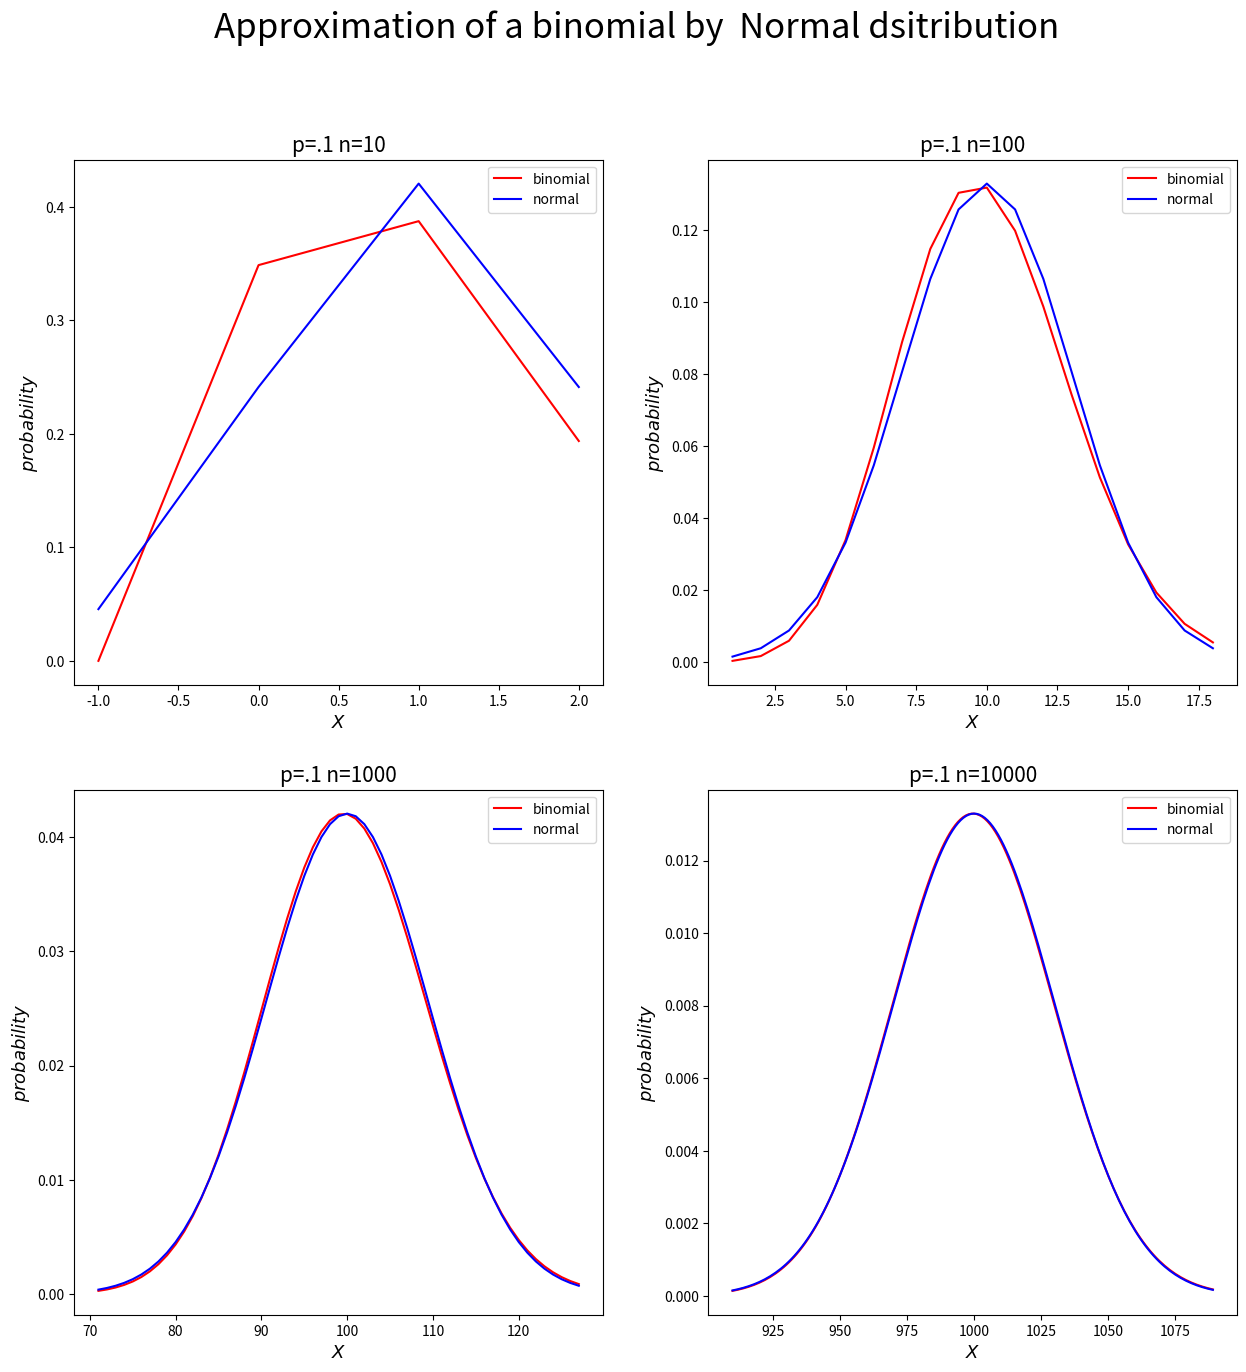
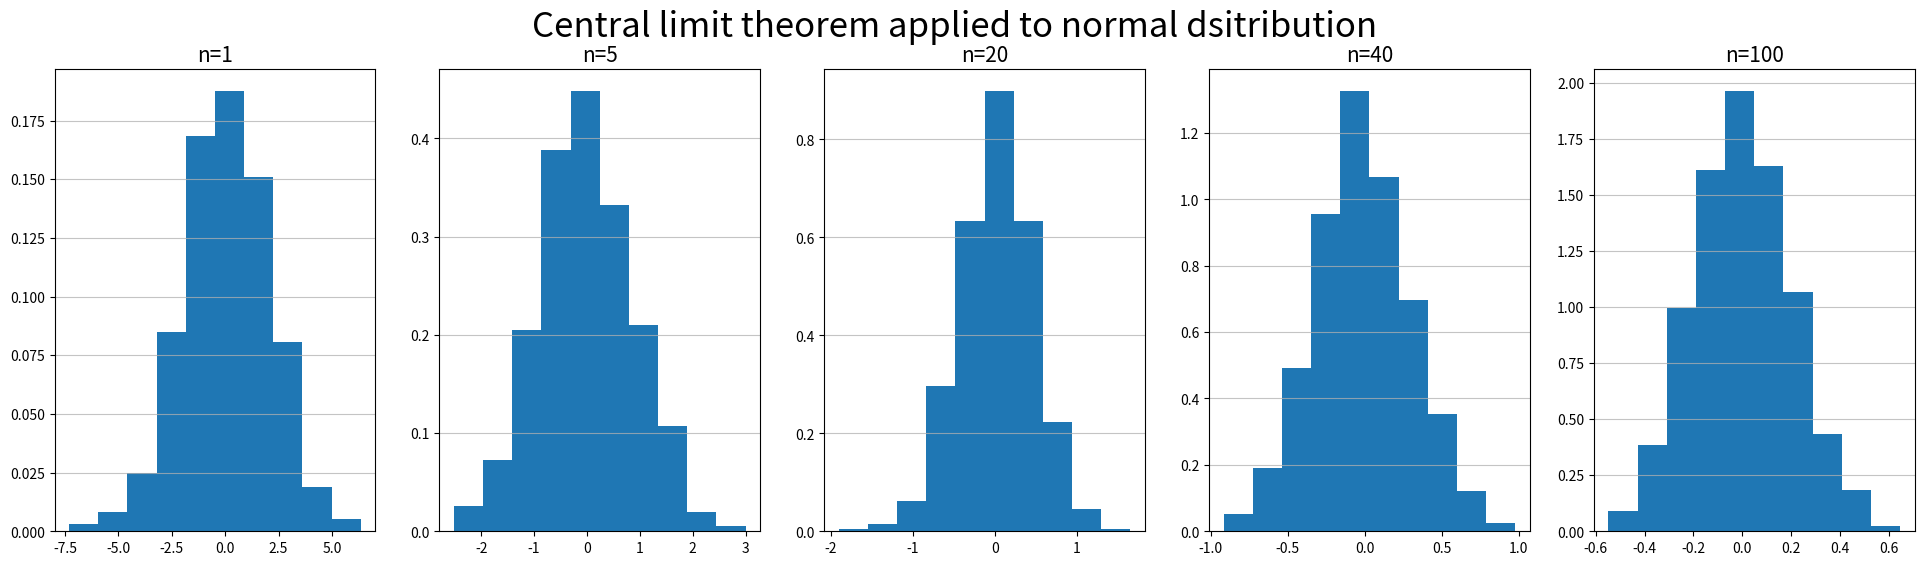
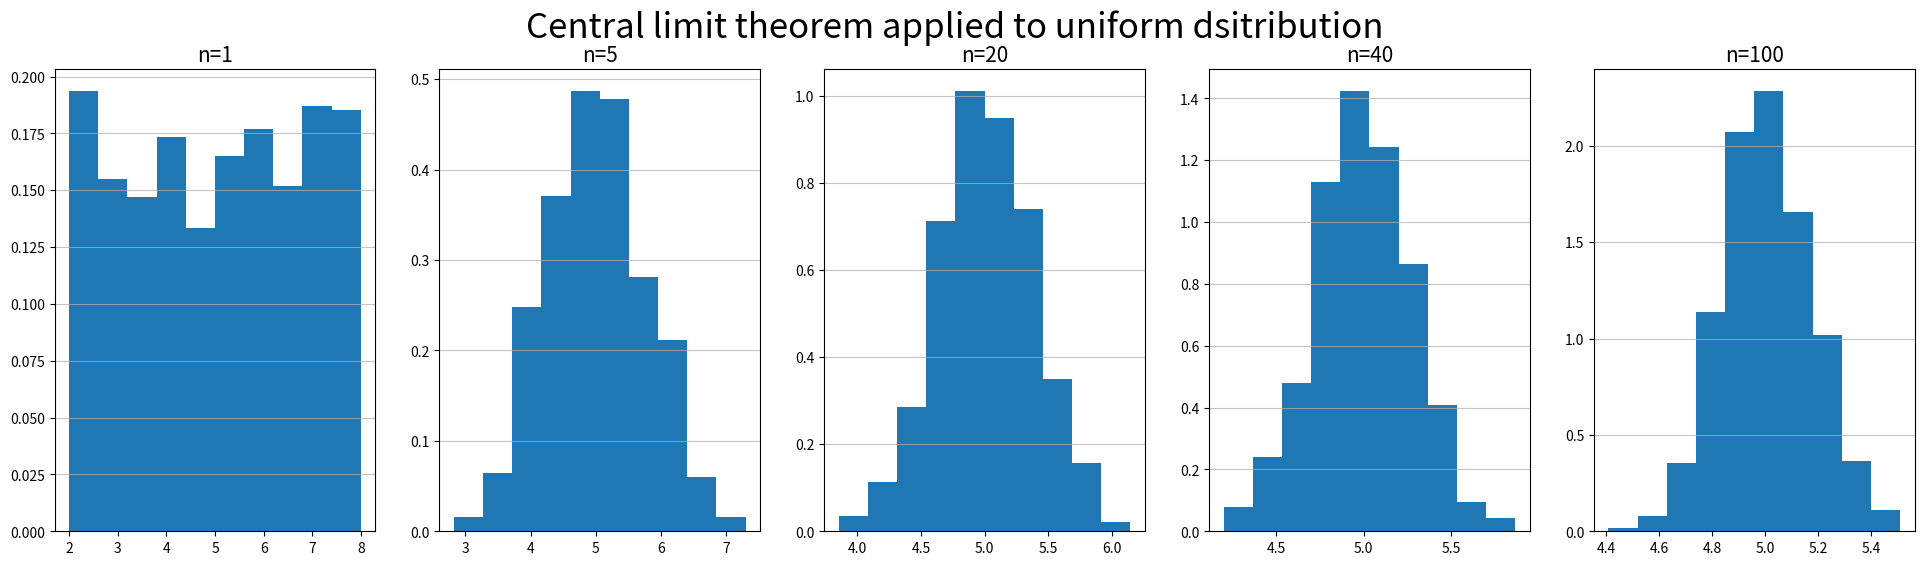
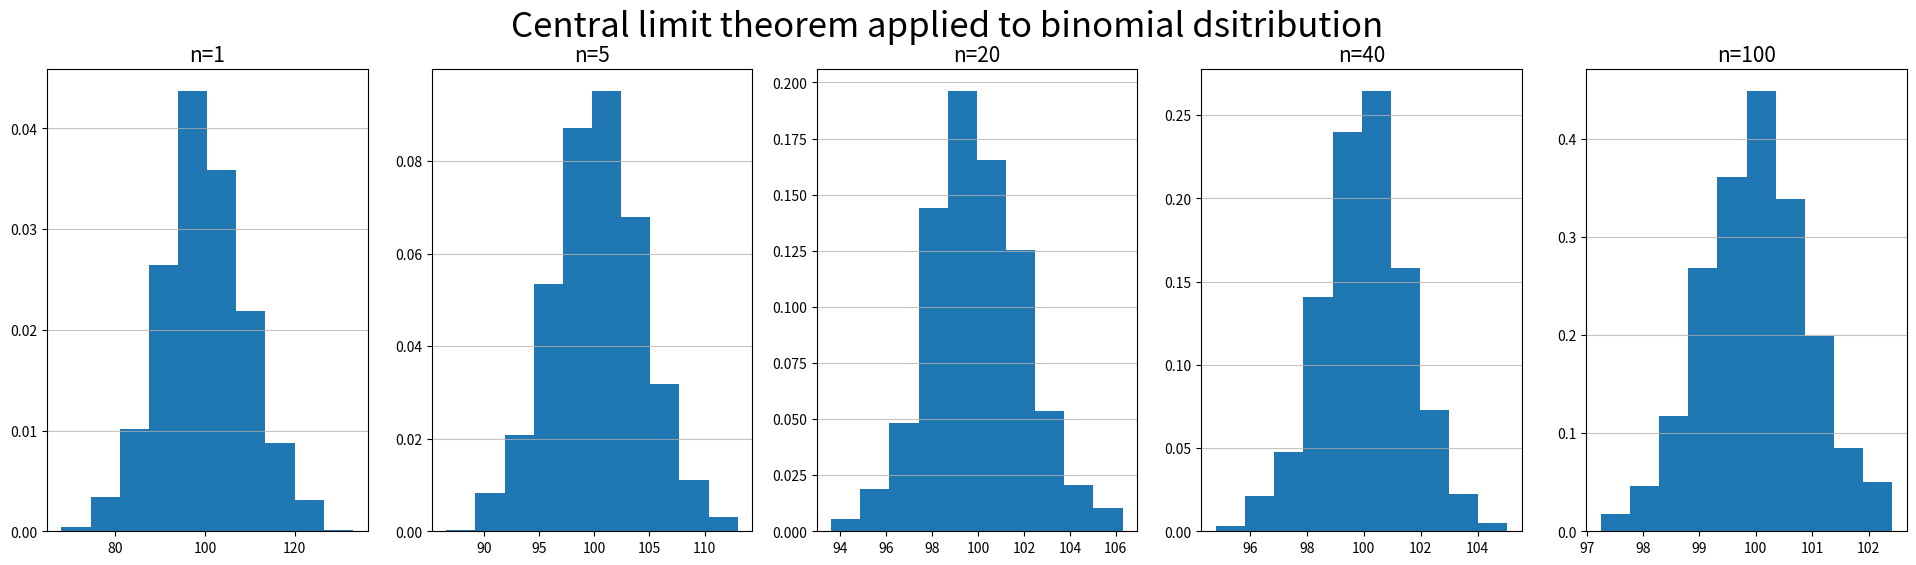
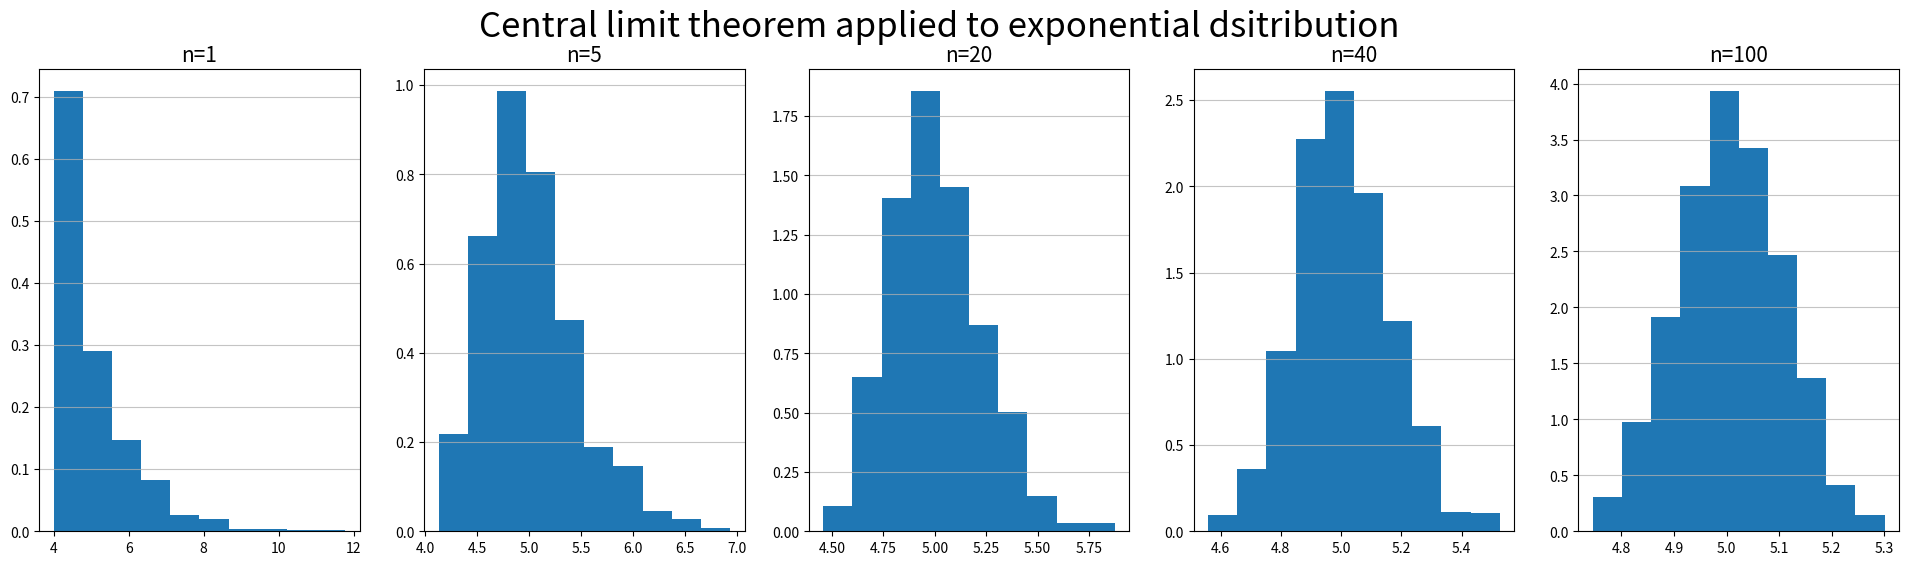
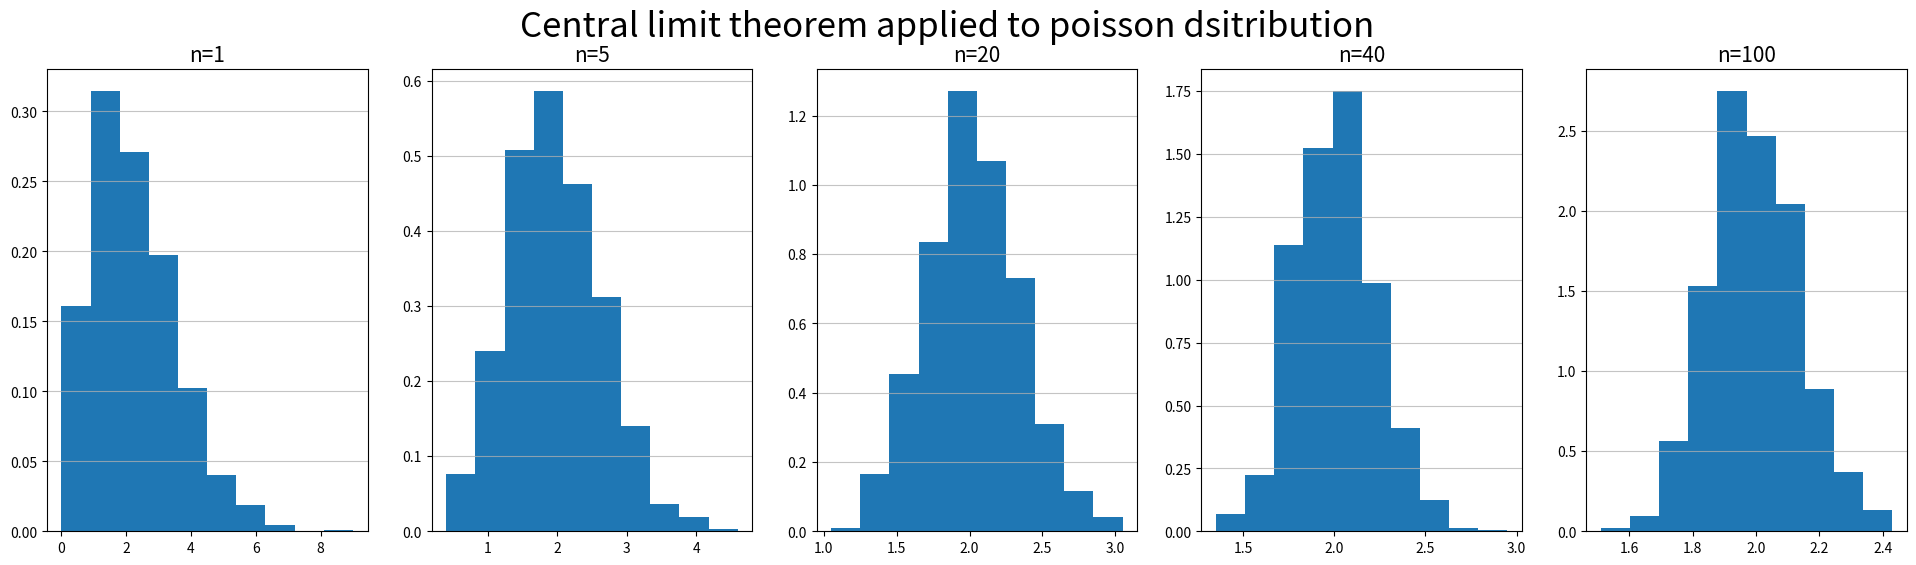

Write the Python code that produced these figures, in order.
#Normal approximation of binomial distrubution  
#central limit theorem 
from scipy.stats import expon
from scipy.stats import uniform
from scipy.stats import poisson
from scipy.stats import binom
from scipy.stats import norm
import matplotlib.pyplot as plt
import math
###########################################################################
def binom_gen(n,p):
    binom_rv = binom(n, p)
    mean = n*p
    sigma= math.sqrt(n*p*(1-p))
    k = range(int(mean-3*sigma), int(mean+3*sigma),1)
    P_binom =   binom_rv.pmf(k)        # binom.pmf(k1, n, .1)
    return  mean, sigma, k, P_binom

n_list =[ 10, 100, 1000,10000]
prob_list = []
r =2;
col =2;
n = 10
p=.1
fig = plt.figure(figsize=(15,15))
lenn = len(n_list)
r = lenn/2
r = 0
col = 0
i =1;
for n in n_list :
    mean, sigma, k, binom_rv = binom_gen(n,p)
    norm_rv = norm(mean, sigma)
    ax = fig.add_subplot(2,2,i)
    ax.plot(k, binom_rv,color ='r',label='binomial')
    ax.plot(k, norm_rv.pdf(k),color='b', label='normal')
    ax.set_xlabel('$X$', fontsize=13)
    ax.set_ylabel('$probability$', fontsize=13)
    ax.set_title('p=.1 n='+str(n), fontsize=15)
    ax.legend()
    i = i+1
fig.suptitle('Approximation of a binomial by  Normal dsitribution',fontsize=25)    
#fig.savefig("")
####################################################################################################
#central limit theorem
def sample_mean_list(random_var, s_size, n):
    sample_list = [] 
    for i in range (n):
        row = random_var.rvs(s_size)
        sample_list.append(sum(row)/s_size)        
    return  sample_list   
    
def plot_dist(dist, sample_size, sample_num):
    i=0;
    fig = plt.figure(figsize=(24,6))
    list_len = len(sample_size)
    i=1
    for s_size in sample_size:
        hist_samples = sample_mean_list(dist, s_size, sample_num)
        ax = fig.add_subplot(1,list_len,i)
        ax.hist(hist_samples,10, density=True)
        #sns.distplot(hist_samples)
        plt.grid(axis='y', alpha=0.75)
        #ax.set_ylabel('$histogram$', fontsize=13)
        ax.set_title('n='+str(s_size), fontsize=15)
        i=i+1
    return fig

    
mean = 0
sigma = 2
norm_rv = norm(mean, sigma) 
a = 2
b = 6
uniform_rv = uniform(a,b)
n = 1000
p = .1
binom_rv = binom(n,p) 
  
lambd = 4 
expon_rv = expon(lambd)

lambd =2
poisson_rv = poisson(lambd)
#####################################################################################################
sample_size = [1, 5,  20, 40, 100]

sample_num = n;

dist = norm_rv
fig = plot_dist(dist, sample_size, sample_num)
fig.suptitle('Central limit theorem applied to normal dsitribution',fontsize=25)    
#fig.savefig("")

dist = uniform_rv
fig = plot_dist(dist, sample_size, sample_num)
fig.suptitle('Central limit theorem applied to uniform dsitribution',fontsize=25)    
#fig.savefig("")


dist = binom_rv
fig = plot_dist(dist, sample_size, sample_num)
fig.suptitle('Central limit theorem applied to binomial dsitribution',fontsize=25)    
#fig.savefig(" ")

dist = expon_rv
fig = plot_dist(dist, sample_size, sample_num)
fig.suptitle('Central limit theorem applied to exponential dsitribution',fontsize=25)    
#fig.savefig("")


dist = poisson_rv
fig = plot_dist(dist, sample_size, sample_num)
fig.suptitle('Central limit theorem applied to poisson dsitribution',fontsize=25)    
#fig.savefig("")


